Image classification data set "SOUVIK" (KinshukP/marine-debris-classifier on GitHub). Class labels (2): no plastic, plastic.

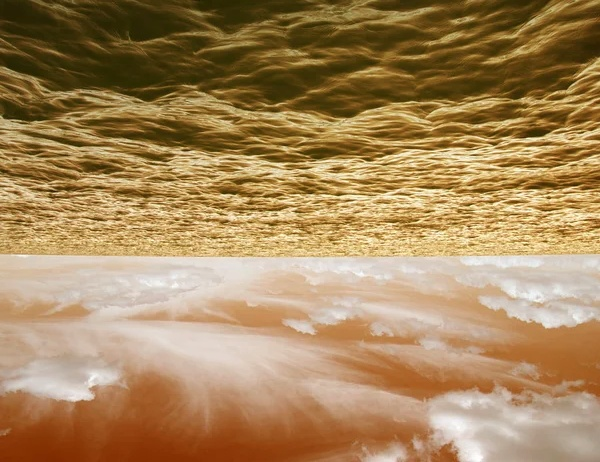
Label: no plastic

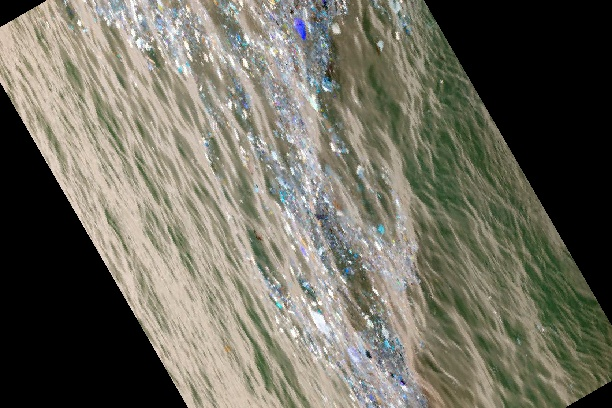
Label: plastic

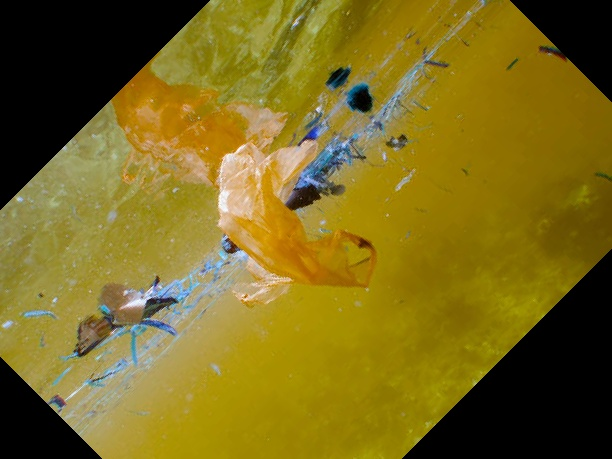
Label: plastic

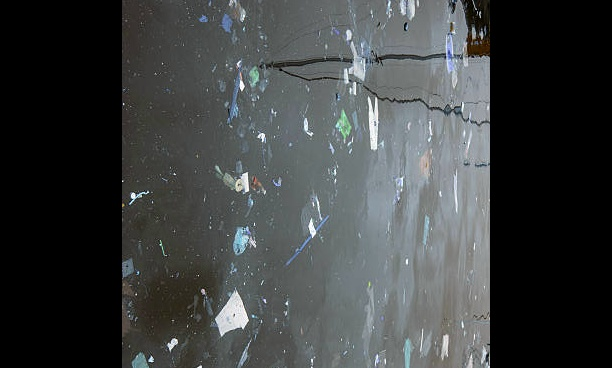
Label: plastic

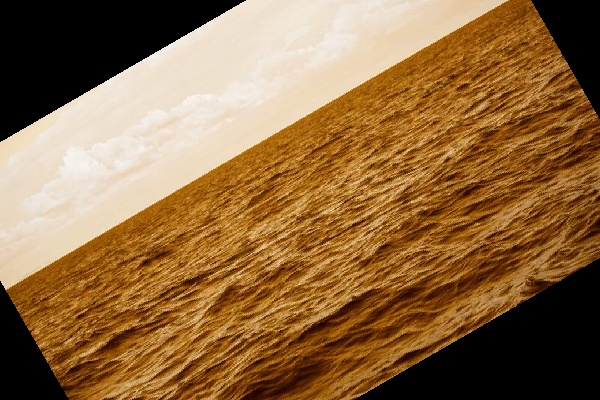
Label: no plastic

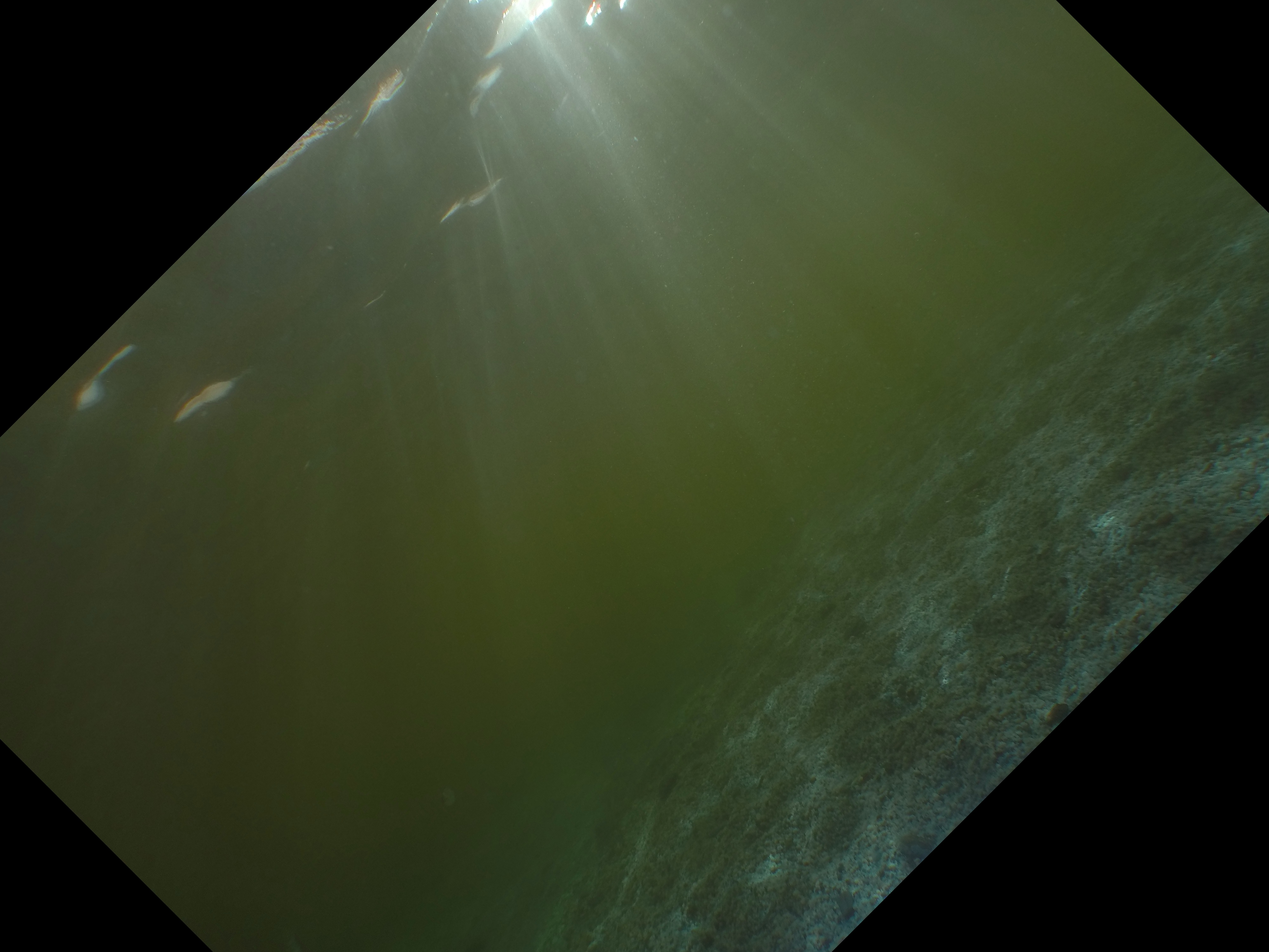
Label: no plastic
